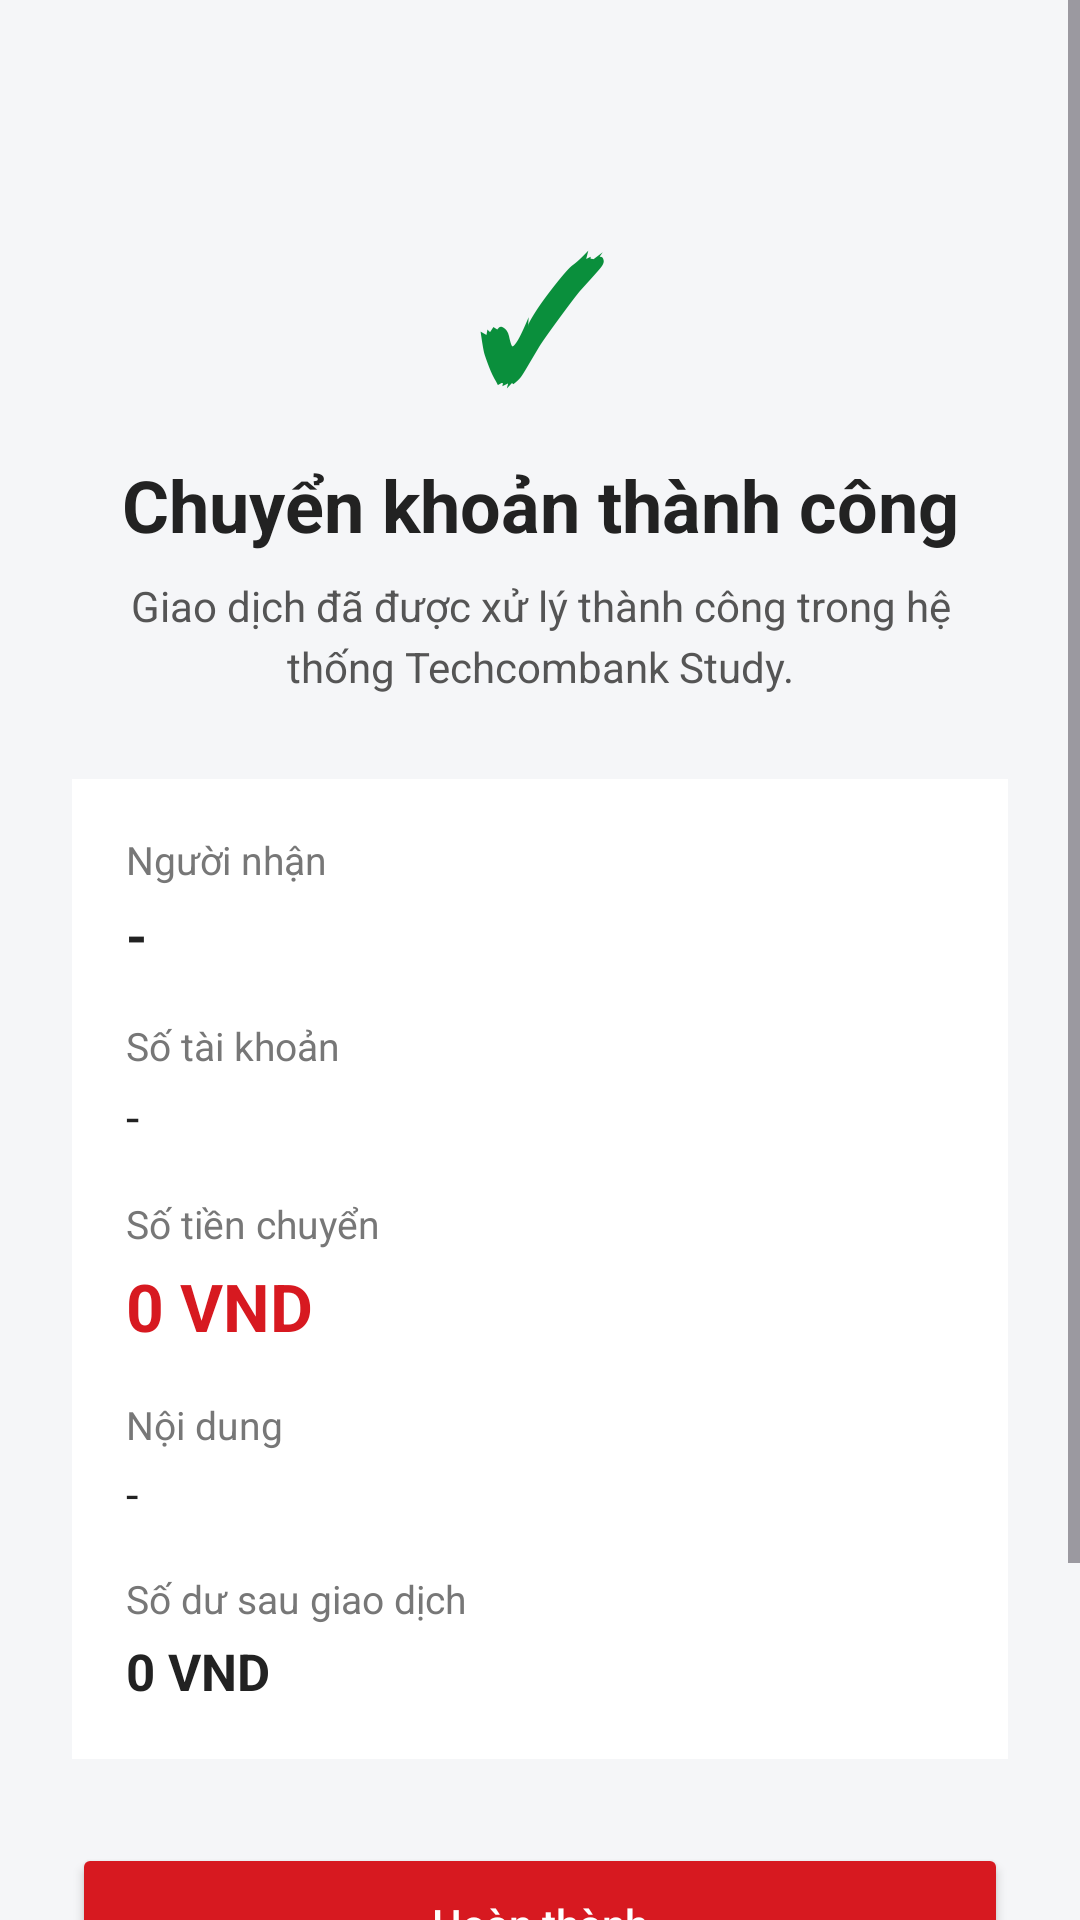

Reconstruct the res/layout file that produces this screen, plus the resources it refers to.
<!-- AndroidManifest.xml: application theme Theme.TCBStudyMobile -->
<!-- res/layout/activity_transfer_success.xml -->
<?xml version="1.0" encoding="utf-8"?>
<ScrollView xmlns:android="http://schemas.android.com/apk/res/android"
    android:id="@+id/layoutTransferSuccessScroll"
    android:layout_width="match_parent"
    android:layout_height="match_parent"
    android:background="#F5F6F8">

    <LinearLayout
        android:id="@+id/layoutTransferSuccess"
        android:layout_width="match_parent"
        android:layout_height="wrap_content"
        android:orientation="vertical"
        android:padding="24dp">

        <TextView
            android:id="@+id/txtSuccessIcon"
            android:layout_width="match_parent"
            android:layout_height="wrap_content"
            android:text="✓"
            android:textColor="#0A8F3C"
            android:textSize="54sp"
            android:textStyle="bold"
            android:gravity="center"
            android:layout_marginTop="44dp" />

        <TextView
            android:id="@+id/txtSuccessTitle"
            android:layout_width="match_parent"
            android:layout_height="wrap_content"
            android:text="Chuyển khoản thành công"
            android:textColor="#222222"
            android:textSize="24sp"
            android:textStyle="bold"
            android:gravity="center"
            android:layout_marginTop="10dp" />

        <TextView
            android:id="@+id/txtSuccessDesc"
            android:layout_width="match_parent"
            android:layout_height="wrap_content"
            android:text="Giao dịch đã được xử lý thành công trong hệ thống Techcombank Study."
            android:textColor="#555555"
            android:textSize="14sp"
            android:gravity="center"
            android:lineSpacingExtra="4dp"
            android:layout_marginTop="8dp" />

        <LinearLayout
            android:id="@+id/cardSuccessInfo"
            android:layout_width="match_parent"
            android:layout_height="wrap_content"
            android:orientation="vertical"
            android:background="#FFFFFF"
            android:padding="18dp"
            android:layout_marginTop="28dp">

            <TextView
                android:id="@+id/txtReceiverNameLabel"
                android:layout_width="match_parent"
                android:layout_height="wrap_content"
                android:text="Người nhận"
                android:textColor="#777777"
                android:textSize="13sp" />

            <TextView
                android:id="@+id/txtSuccessReceiverName"
                android:layout_width="match_parent"
                android:layout_height="wrap_content"
                android:text="-"
                android:textColor="#222222"
                android:textSize="18sp"
                android:textStyle="bold"
                android:layout_marginTop="4dp" />

            <TextView
                android:id="@+id/txtReceiverAccountLabel"
                android:layout_width="match_parent"
                android:layout_height="wrap_content"
                android:text="Số tài khoản"
                android:textColor="#777777"
                android:textSize="13sp"
                android:layout_marginTop="16dp" />

            <TextView
                android:id="@+id/txtSuccessReceiverAccount"
                android:layout_width="match_parent"
                android:layout_height="wrap_content"
                android:text="-"
                android:textColor="#222222"
                android:textSize="16sp"
                android:layout_marginTop="4dp" />

            <TextView
                android:id="@+id/txtAmountLabel"
                android:layout_width="match_parent"
                android:layout_height="wrap_content"
                android:text="Số tiền chuyển"
                android:textColor="#777777"
                android:textSize="13sp"
                android:layout_marginTop="16dp" />

            <TextView
                android:id="@+id/txtSuccessAmount"
                android:layout_width="match_parent"
                android:layout_height="wrap_content"
                android:text="0 VND"
                android:textColor="#D71920"
                android:textSize="22sp"
                android:textStyle="bold"
                android:layout_marginTop="4dp" />

            <TextView
                android:id="@+id/txtContentLabel"
                android:layout_width="match_parent"
                android:layout_height="wrap_content"
                android:text="Nội dung"
                android:textColor="#777777"
                android:textSize="13sp"
                android:layout_marginTop="16dp" />

            <TextView
                android:id="@+id/txtSuccessContent"
                android:layout_width="match_parent"
                android:layout_height="wrap_content"
                android:text="-"
                android:textColor="#222222"
                android:textSize="15sp"
                android:layout_marginTop="4dp" />

            <TextView
                android:id="@+id/txtBalanceAfterLabel"
                android:layout_width="match_parent"
                android:layout_height="wrap_content"
                android:text="Số dư sau giao dịch"
                android:textColor="#777777"
                android:textSize="13sp"
                android:layout_marginTop="16dp" />

            <TextView
                android:id="@+id/txtSuccessBalance"
                android:layout_width="match_parent"
                android:layout_height="wrap_content"
                android:text="0 VND"
                android:textColor="#222222"
                android:textSize="17sp"
                android:textStyle="bold"
                android:layout_marginTop="4dp" />

        </LinearLayout>

        <Button
            android:id="@+id/btnDoneTransfer"
            android:layout_width="match_parent"
            android:layout_height="54dp"
            android:text="Hoàn thành"
            android:textAllCaps="false"
            android:textColor="#FFFFFF"
            android:backgroundTint="#D71920"
            android:layout_marginTop="28dp" />

        <Button
            android:id="@+id/btnTransferAgain"
            android:layout_width="match_parent"
            android:layout_height="54dp"
            android:text="Chuyển tiếp"
            android:textAllCaps="false"
            android:textColor="#222222"
            android:backgroundTint="#FFFFFF"
            android:layout_marginTop="12dp"
            android:layout_marginBottom="28dp" />

    </LinearLayout>

</ScrollView>
<!-- resources referenced by this layout -->
<resources>
  <style name="Theme.TCBStudyMobile" parent="Base.Theme.TCBStudyMobile" />
  <style name="Base.Theme.TCBStudyMobile" parent="Theme.Material3.DayNight.NoActionBar">
          
          
      </style>
</resources>
